Run: headless pygame with SDL's dummy video driver; simulated clock (each Clock.tick advances the game by its frame time, no real sleeping); random seed 0; keys injected as events and as key.get_pressed() state; mouse plan: one left click at the window centre at the start of phase 2, then a move to the lower-right quarter at the start of phase 3.
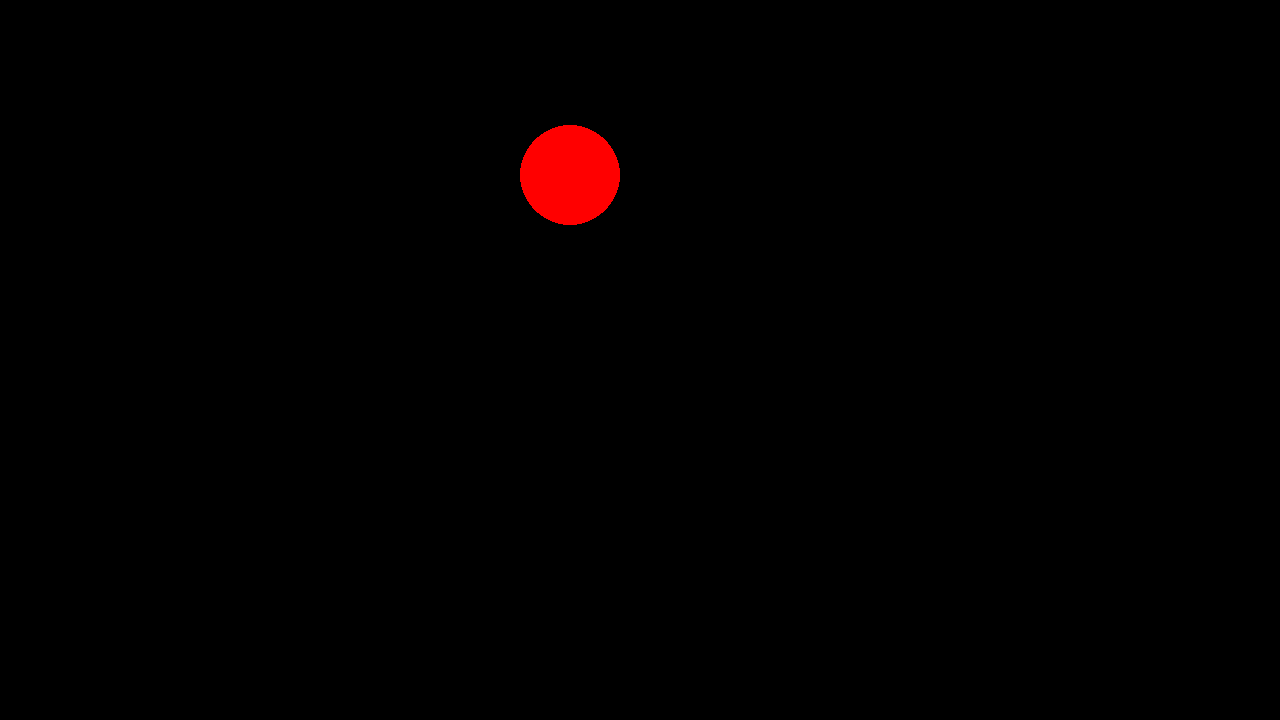
Frame 1 of 4 · flips 1–60 · no input
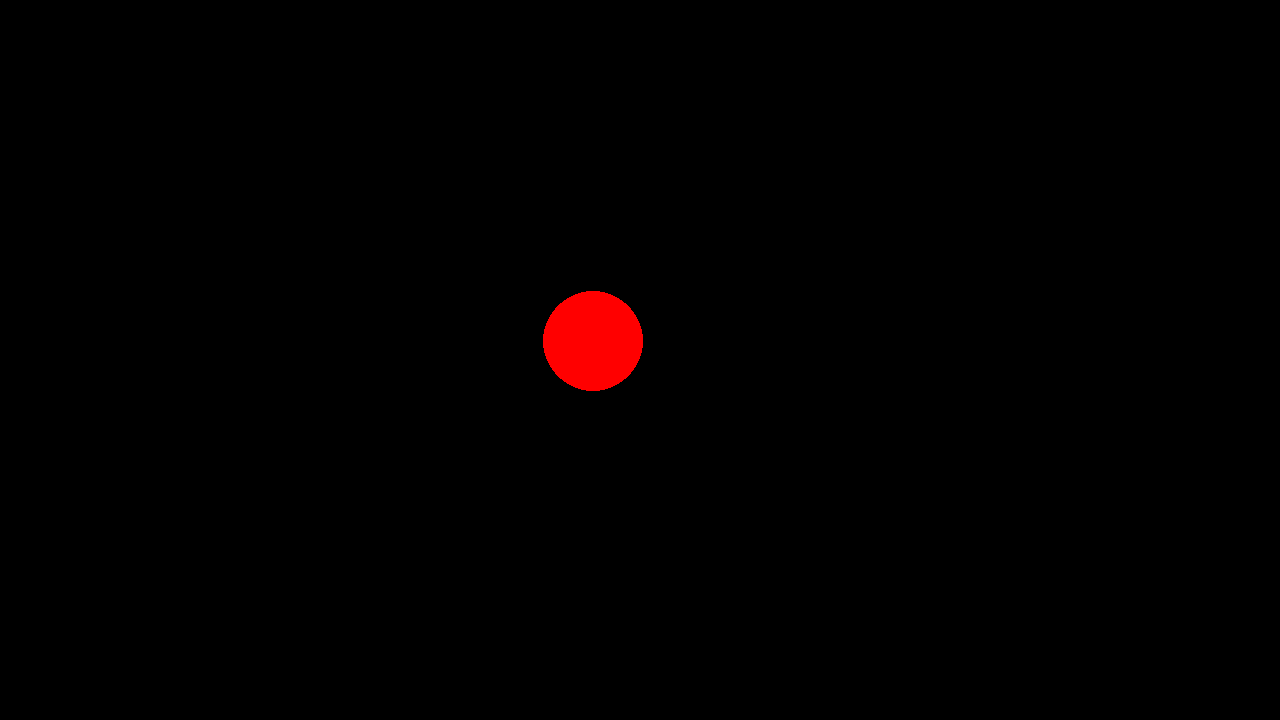
Frame 2 of 4 · flips 61–180 · clicked the window centre · tapped SPACE, RETURN · held RIGHT (→), D
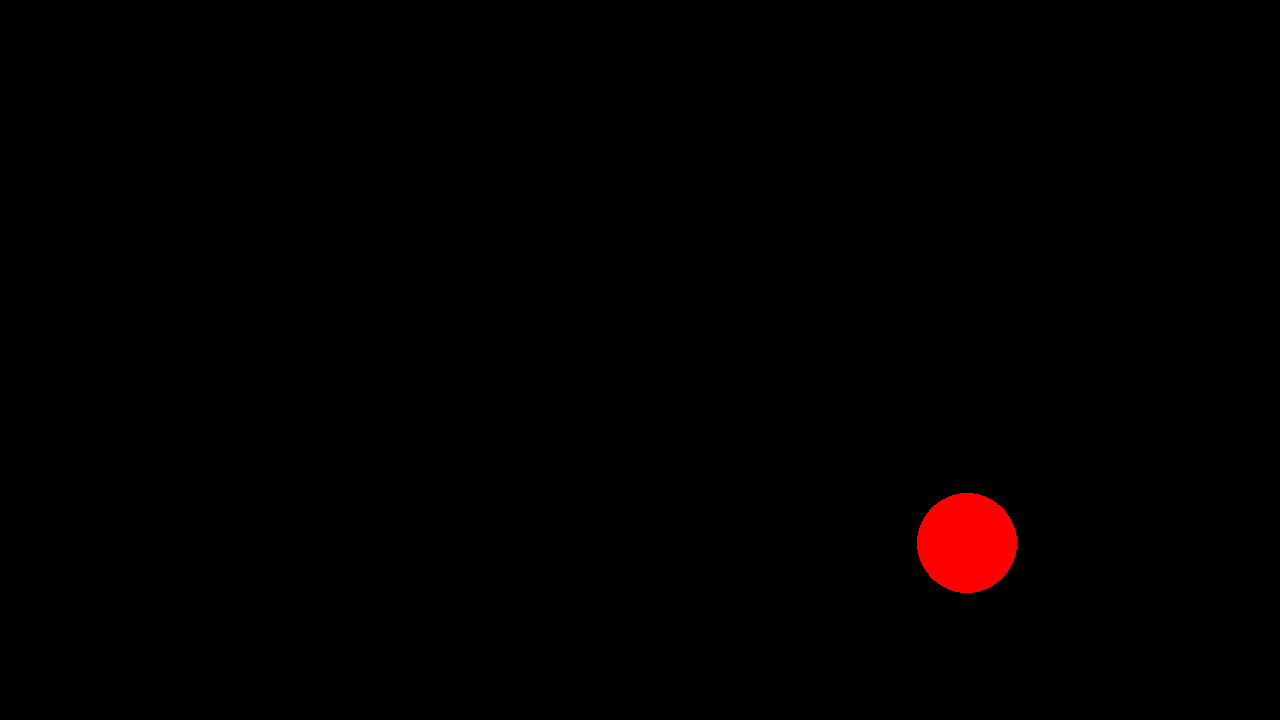
Frame 3 of 4 · flips 181–300 · moved the mouse to the lower-right quarter · held DOWN (↓), S
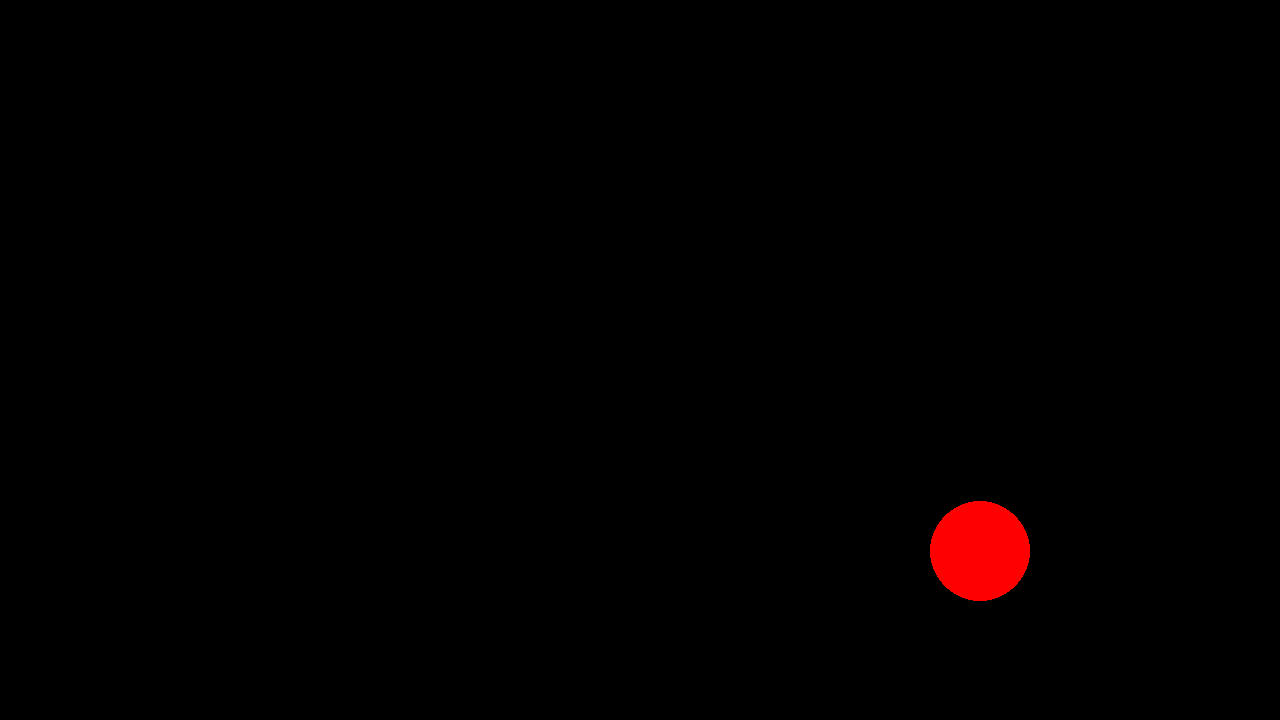
Frame 4 of 4 · flips 301–420 · held LEFT (←), A, UP (↑), W

The pygame program that drew these frames:

import pygame
import math

pygame.init()
clock = pygame.time.Clock()

screen = pygame.display.set_mode((1280, 720))
pygame.display.set_caption("Mr.Spinny")
screen.fill((0, 0, 0))

circle_x = 640
circle_y = 360


radius = 50
stop_distance = radius

speed = 5
min_speed = 1

direction_x = 1.0
direction_y = 0

turn_speed = 0.08

deceleration_distance = 150



is_running = True

while is_running:
    for event in pygame.event.get():
        if event.type == pygame.QUIT:
            is_running = False
            
    screen.fill((0, 0, 0))
    target_x, target_y = pygame.mouse.get_pos()

    dx = target_x - circle_x
    dy = target_y - circle_y
    distance = math.hypot(dx, dy)
    
    desired_x = dx/distance
    desired_y = dy/distance

    direction_x += (desired_x - direction_x) * turn_speed
    direction_y += (desired_y - direction_y) * turn_speed

    direction_length = math.hypot(direction_x, direction_y)

    direction_x /= direction_length
    direction_y /= direction_length

    if distance > stop_distance:
        if distance - stop_distance > deceleration_distance:
            current_speed = speed
        else:
            deceleration_distance = 150

            current_speed = max(min_speed, speed * (distance - stop_distance) / deceleration_distance)

            
        move_distance = min(current_speed, distance - stop_distance)
        

        circle_x += direction_x * move_distance
        circle_y += direction_y * move_distance


    pygame.draw.circle(screen, (255, 0, 0), (int(circle_x), int(circle_y)), radius)
    clock.tick(60)
    
   
    print(circle_x, circle_y)
    pygame.display.flip()
    
    

pygame.quit()
